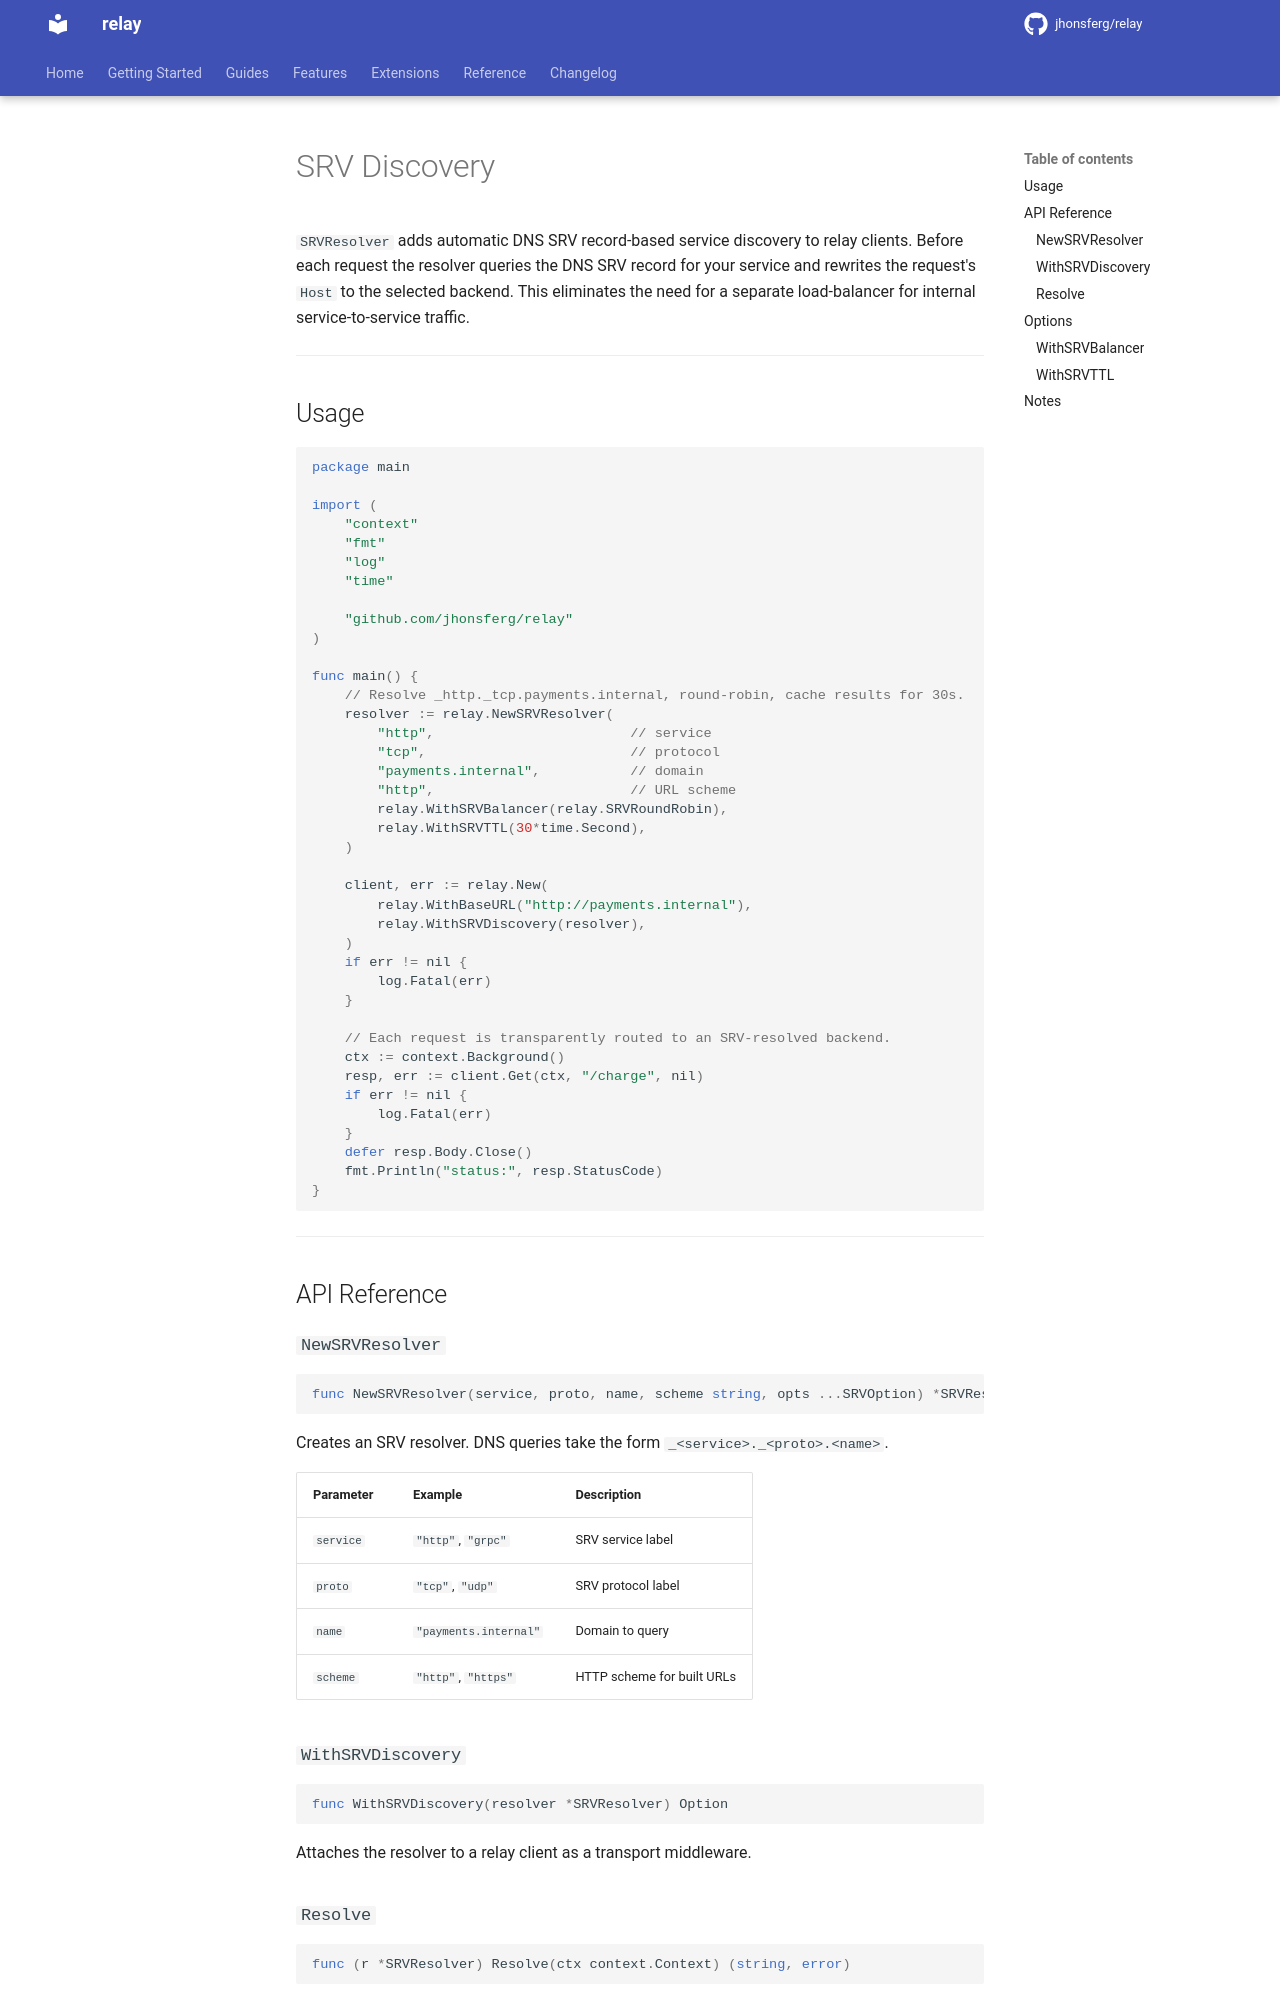

repository: jhonsferg/relay · page: features/srv-discovery/index.html · generator: mkdocs

# SRV Discovery

`SRVResolver` adds automatic DNS SRV record-based service discovery to relay clients. Before each request the resolver queries the DNS SRV record for your service and rewrites the request's `Host` to the selected backend. This eliminates the need for a separate load-balancer for internal service-to-service traffic.

---

## Usage

```go
package main

import (
    "context"
    "fmt"
    "log"
    "time"

    "github.com/jhonsferg/relay"
)

func main() {
    // Resolve _http._tcp.payments.internal, round-robin, cache results for 30s.
    resolver := relay.NewSRVResolver(
        "http",                        // service
        "tcp",                         // protocol
        "payments.internal",           // domain
        "http",                        // URL scheme
        relay.WithSRVBalancer(relay.SRVRoundRobin),
        relay.WithSRVTTL(30*time.Second),
    )

    client, err := relay.New(
        relay.WithBaseURL("http://payments.internal"),
        relay.WithSRVDiscovery(resolver),
    )
    if err != nil {
        log.Fatal(err)
    }

    // Each request is transparently routed to an SRV-resolved backend.
    ctx := context.Background()
    resp, err := client.Get(ctx, "/charge", nil)
    if err != nil {
        log.Fatal(err)
    }
    defer resp.Body.Close()
    fmt.Println("status:", resp.StatusCode)
}
```

---

## API Reference

### `NewSRVResolver`

```go
func NewSRVResolver(service, proto, name, scheme string, opts ...SRVOption) *SRVResolver
```

Creates an SRV resolver. DNS queries take the form `_<service>._<proto>.<name>`.

| Parameter | Example | Description |
|-----------|---------|-------------|
| `service` | `"http"`, `"grpc"` | SRV service label |
| `proto` | `"tcp"`, `"udp"` | SRV protocol label |
| `name` | `"payments.internal"` | Domain to query |
| `scheme` | `"http"`, `"https"` | HTTP scheme for built URLs |

### `WithSRVDiscovery`

```go
func WithSRVDiscovery(resolver *SRVResolver) Option
```

Attaches the resolver to a relay client as a transport middleware.
